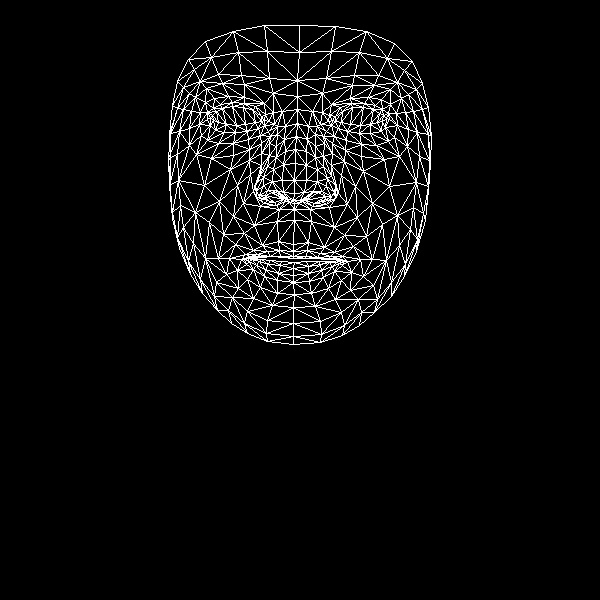

The table this chart was drawn from, first rows:
, x, y
0, 293, 244
1, 294, 193
2, 294, 209
3, 285, 151
4, 294, 180
5, 295, 163
6, 297, 123
7, 213, 120
8, 297, 96
9, 297, 80
10, 299, 25
11, 293, 251
12, 293, 256
13, 293, 258
14, 294, 262
15, 293, 268
16, 293, 275
17, 293, 282
18, 294, 294
19, 293, 200
20, 283, 199
21, 177, 81
22, 247, 131
23, 235, 132
24, 224, 132
25, 210, 125
26, 258, 128
27, 232, 102
28, 244, 103
29, 220, 104
30, 213, 108
31, 201, 135
32, 247, 311
33, 210, 117
34, 170, 133
35, 189, 128
36, 237, 185
37, 278, 241
38, 280, 256
39, 262, 245
40, 253, 250
41, 270, 256
42, 261, 257
43, 237, 270
44, 283, 192
45, 282, 180
46, 195, 97
47, 261, 153
48, 256, 191
49, 255, 183
50, 204, 185
51, 283, 164
52, 222, 83
53, 206, 88
54, 188, 59
55, 273, 93
56, 255, 106
57, 229, 258
58, 179, 248
59, 265, 198
... 408 more rows
